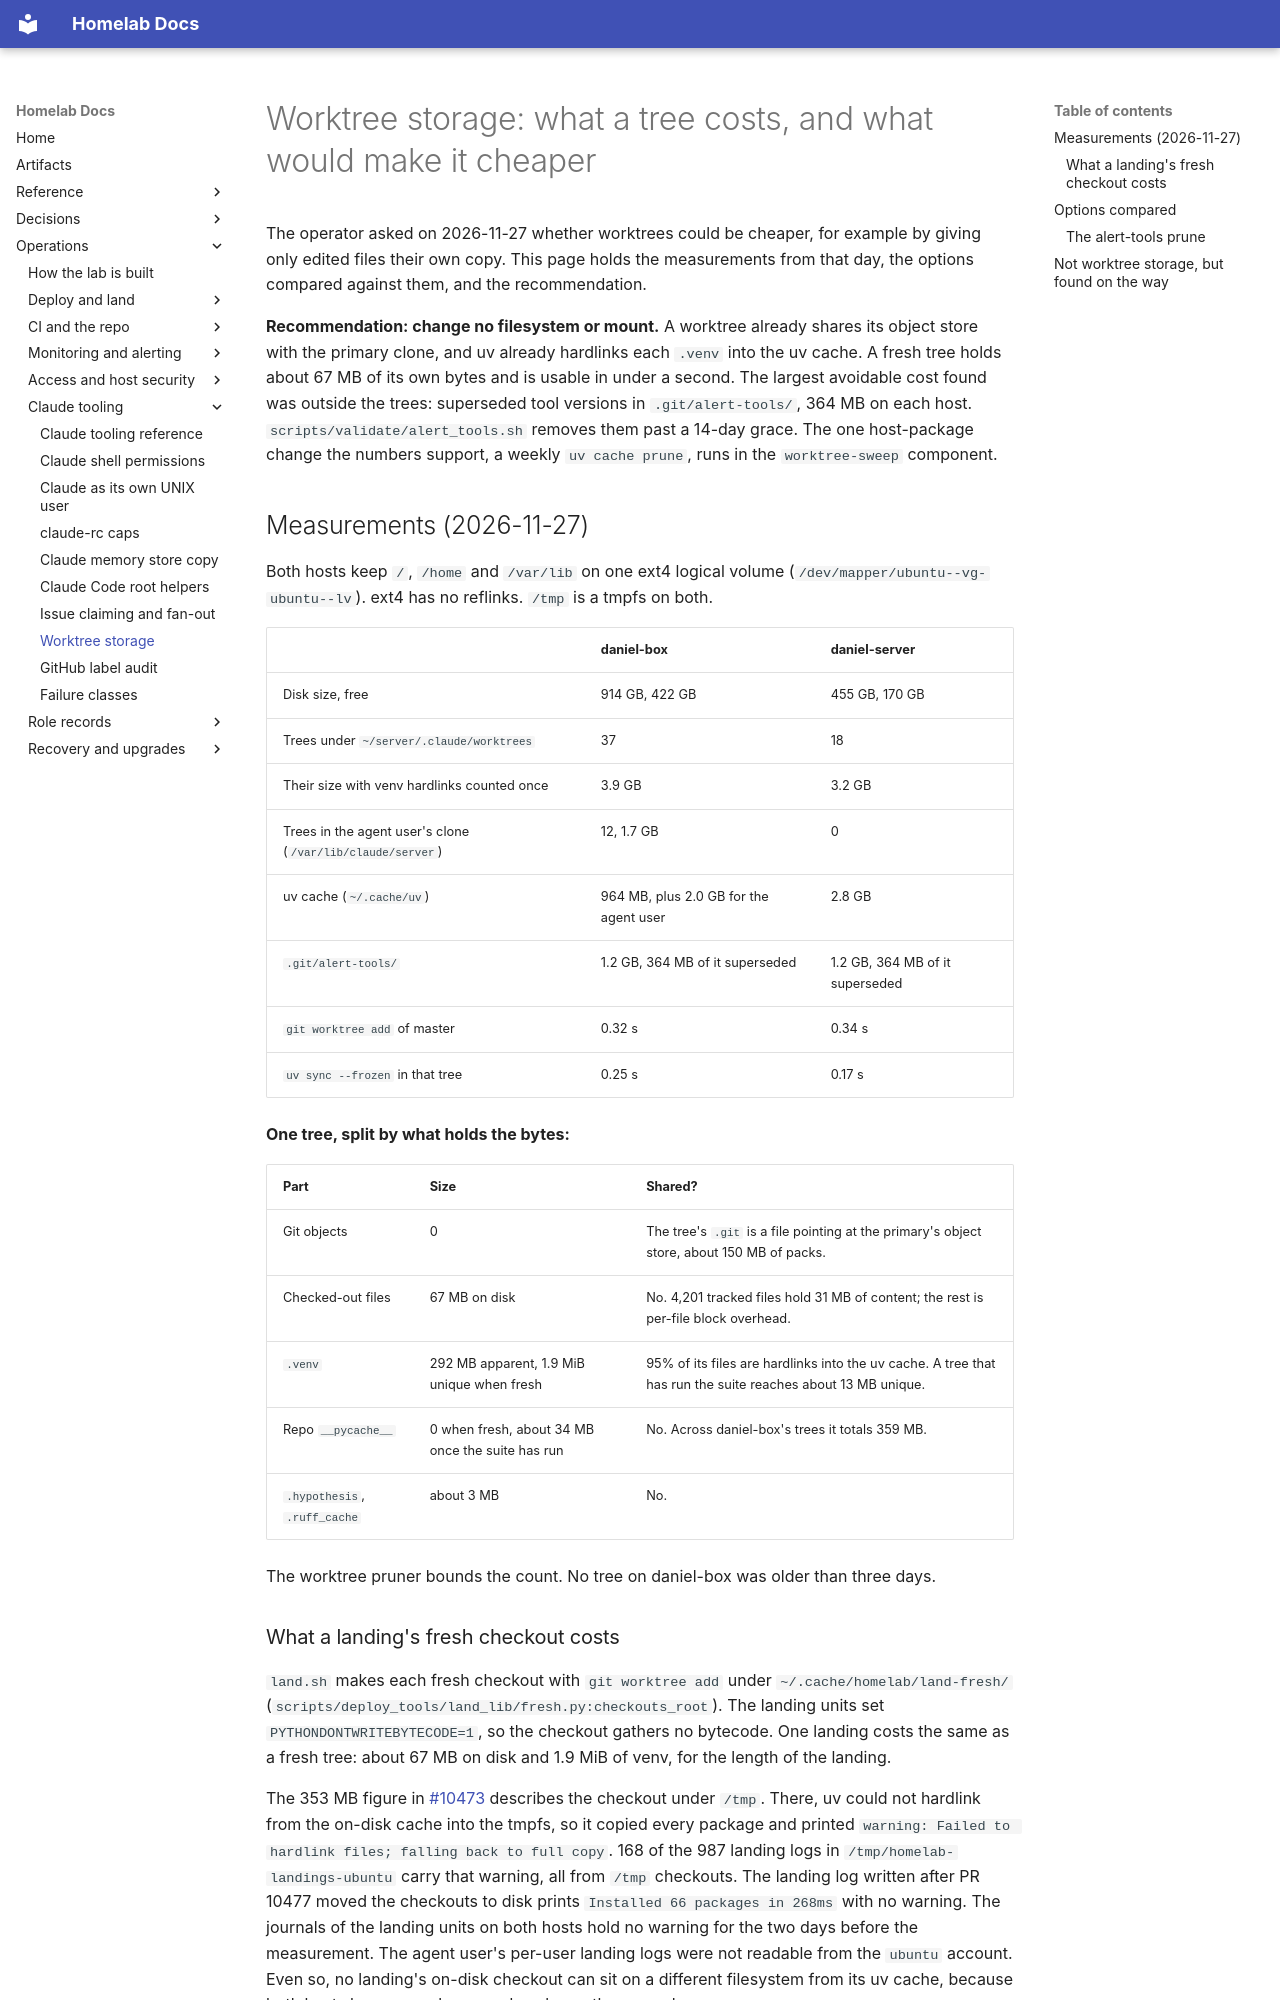

repository: DanielH2018/server · page: worktree-storage/index.html · generator: mkdocs

# Worktree storage: what a tree costs, and what would make it cheaper

The operator asked on 2026-11-27 whether worktrees could be cheaper, for example by giving only
edited files their own copy. This page holds the measurements from that day, the options
compared against them, and the recommendation.

**Recommendation: change no filesystem or mount.** A worktree already shares its
object store with the primary clone, and uv already hardlinks each `.venv` into the uv cache.
A fresh tree holds about 67 MB of its own bytes and is usable in under a second. The largest
avoidable cost found was outside the trees: superseded tool versions in `.git/alert-tools/`,
364 MB on each host. `scripts/validate/alert_tools.sh` removes them past a 14-day grace. The
one host-package change the numbers support, a weekly `uv cache prune`, runs in the
`worktree-sweep` component.

## Measurements (2026-11-27)

Both hosts keep `/`, `/home` and `/var/lib` on one ext4 logical volume
(`/dev/mapper/ubuntu--vg-ubuntu--lv`). ext4 has no reflinks. `/tmp` is a tmpfs on both.

| | daniel-box | daniel-server |
|---|---|---|
| Disk size, free | 914 GB, 422 GB | 455 GB, 170 GB |
| Trees under `~/server/.claude/worktrees` | 37 | 18 |
| Their size with venv hardlinks counted once | 3.9 GB | 3.2 GB |
| Trees in the agent user's clone (`/var/lib/claude/server`) | 12, 1.7 GB | 0 |
| uv cache (`~/.cache/uv`) | 964 MB, plus 2.0 GB for the agent user | 2.8 GB |
| `.git/alert-tools/` | 1.2 GB, 364 MB of it superseded | 1.2 GB, 364 MB of it superseded |
| `git worktree add` of master | 0.32 s | 0.34 s |
| `uv sync --frozen` in that tree | 0.25 s | 0.17 s |

**One tree, split by what holds the bytes:**

| Part | Size | Shared? |
|---|---|---|
| Git objects | 0 | The tree's `.git` is a file pointing at the primary's object store, about 150 MB of packs. |
| Checked-out files | 67 MB on disk | No. 4,201 tracked files hold 31 MB of content; the rest is per-file block overhead. |
| `.venv` | 292 MB apparent, 1.9 MiB unique when fresh | 95% of its files are hardlinks into the uv cache. A tree that has run the suite reaches about 13 MB unique. |
| Repo `__pycache__` | 0 when fresh, about 34 MB once the suite has run | No. Across daniel-box's trees it totals 359 MB. |
| `.hypothesis`, `.ruff_cache` | about 3 MB | No. |

The worktree pruner bounds the count. No tree on daniel-box was older than three days.

### What a landing's fresh checkout costs

`land.sh` makes each fresh checkout with `git worktree add` under
`~/.cache/homelab/land-fresh/` (`scripts/deploy_tools/land_lib/fresh.py:checkouts_root`). The
landing units set `PYTHONDONTWRITEBYTECODE=1`, so the checkout gathers no bytecode. One landing
costs the same as a fresh tree: about 67 MB on disk and 1.9 MiB of venv, for the length of the
landing.

The 353 MB figure in [#10473](https://github.com/DanielH2018/server/issues/10473) describes the
checkout under `/tmp`. There, uv could not hardlink from the on-disk cache into the tmpfs, so it
copied every package and printed `warning: Failed to hardlink files; falling back to full copy`.
168 of the 987 landing logs in `/tmp/homelab-landings-ubuntu` carry that warning, all from
`/tmp` checkouts. The landing log written after PR 10477 moved the checkouts to disk prints
`Installed 66 packages in 268ms` with no warning. The journals of the landing units on both
hosts hold no warning for the two days before the measurement. The agent user's per-user landing
logs were not readable from the `ubuntu` account. Even so, no landing's on-disk checkout can sit
on a different filesystem from its uv cache, because both hosts keep every home and cache on the one volume.
